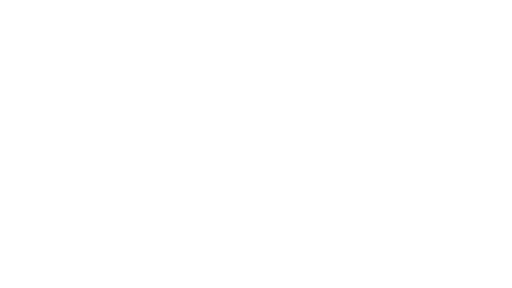
t = 0.00 s
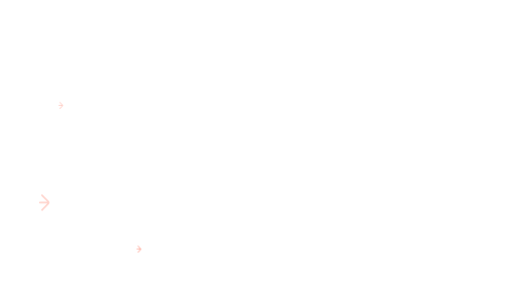
t = 0.55 s
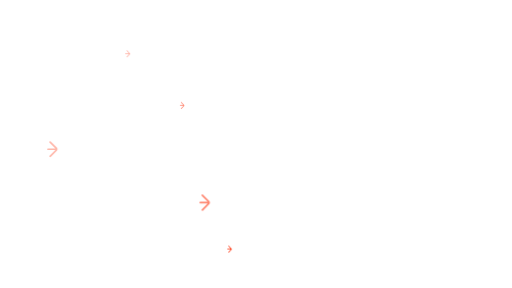
t = 1.08 s
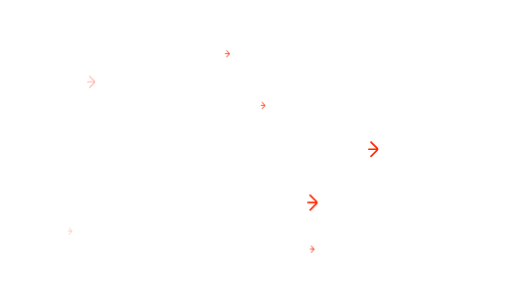
t = 1.60 s
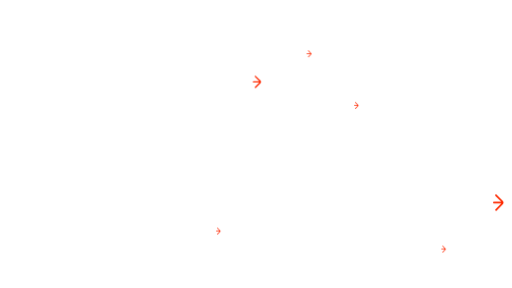
t = 2.12 s
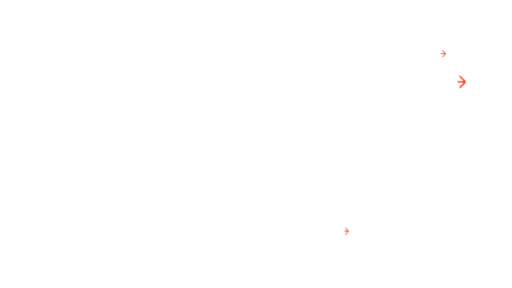
t = 2.67 s

The animated SVG that drew these frames (rendered in a browser with its animation timeline set to each time). Animation: 14 CSS @keyframes rules; one cycle of 3.20 s, repeats indefinitely.

<?xml version="1.0" encoding="UTF-8" standalone="no"?>
<!-- Created with Keyshape -->
<svg xmlns="http://www.w3.org/2000/svg" shape-rendering="geometricPrecision" text-rendering="geometricPrecision" viewBox="0 0 1920 1080" style="white-space: pre;">
    <style>
@keyframes a0_t { 0% { transform: translate(-616.148321px,503.682423px); } 25% { transform: translate(-616.148321px,503.682423px); animation-timing-function: cubic-bezier(0,0,0.58,1); } 96.875% { transform: translate(3186.942111px,503.682423px); } 100% { transform: translate(3186.942111px,503.682423px); } }
@keyframes a0_o { 0% { opacity: 0; } 25% { opacity: 0; animation-timing-function: cubic-bezier(0.295,0.5,0.795,0.31); } 48.8125% { opacity: 1; } 100% { opacity: 1; } }
@keyframes a1_t { 0% { transform: translate(-195.103px,895.77505px); animation-timing-function: cubic-bezier(0.295,0.5,0.795,0.31); } 78.6562% { transform: translate(2486.631px,895.77505px); } 100% { transform: translate(2486.631px,895.77505px); } }
@keyframes a1_o { 0% { opacity: 0; animation-timing-function: cubic-bezier(0.295,0.5,0.795,0.31); } 31.25% { opacity: 1; } 100% { opacity: 1; } }
@keyframes a2_t { 0% { transform: translate(-195.103px,356.87305px); } 9.375% { transform: translate(-195.103px,356.87305px); animation-timing-function: cubic-bezier(0.295,0.5,0.795,0.31); } 88.0312% { transform: translate(2486.631px,356.87305px); } 100% { transform: translate(2486.631px,356.87305px); } }
@keyframes a2_o { 0% { opacity: 0; } 9.375% { opacity: 0; animation-timing-function: cubic-bezier(0.295,0.5,0.795,0.31); } 40.625% { opacity: 1; } 100% { opacity: 1; } }
@keyframes a3_t { 0% { transform: translate(-195.103px,828.339906px); } 43.75% { transform: translate(-195.103px,828.339906px); animation-timing-function: cubic-bezier(0.295,0.5,0.795,0.31); } 100% { transform: translate(2486.631px,828.339906px); } }
@keyframes a3_o { 0% { opacity: 0; } 43.75% { opacity: 0; animation-timing-function: cubic-bezier(0.295,0.5,0.795,0.31); } 66.0938% { opacity: 1; } 100% { opacity: 1; } }
@keyframes a4_t { 0% { transform: translate(-195.103px,163.03905px); } 18.75% { transform: translate(-195.103px,163.03905px); animation-timing-function: cubic-bezier(0.295,0.5,0.795,0.31); } 97.4062% { transform: translate(2583.801px,163.03905px); } 100% { transform: translate(2583.801px,163.03905px); } }
@keyframes a4_o { 0% { opacity: 0; } 18.75% { opacity: 0; animation-timing-function: cubic-bezier(0.295,0.5,0.795,0.31); } 50% { opacity: 1; } 100% { opacity: 1; } }
@keyframes a5_t { 0% { transform: translate(-246.296px,688.996474px); } 12.5% { transform: translate(-246.296px,688.996474px); animation-timing-function: cubic-bezier(0.295,0.5,0.795,0.31); } 73.375% { transform: translate(2507.071px,688.996474px); } 100% { transform: translate(2507.071px,688.996474px); } }
@keyframes a5_o { 0% { opacity: 0; } 12.5% { opacity: 0; animation-timing-function: cubic-bezier(0.295,0.5,0.795,0.31); } 41% { opacity: 1; } 100% { opacity: 1; } }
@keyframes a6_t { 0% { transform: translate(-224.924px,243.98105px); } 43.75% { transform: translate(-224.924px,243.98105px); animation-timing-function: cubic-bezier(0.295,0.5,0.795,0.31); } 90.625% { transform: translate(2523.141px,243.98105px); } 100% { transform: translate(2523.141px,243.98105px); } }
@keyframes a6_o { 0% { opacity: 0; } 43.75% { opacity: 0; animation-timing-function: cubic-bezier(0.295,0.5,0.795,0.31); } 65.6875% { opacity: 1; } 100% { opacity: 1; } }
    </style>
    <path class="c" d="M105.548,61.8663L82.4194,84.9948C81.7854,85.6281,81.1522,85.9447,80.201,85.9447C77.6668,85.9447,76.0828,82.4598,77.984,80.5588L99.5277,59.0148L72.3651,59.0148C70.7809,59.0148,69.1968,57.4308,69.1968,55.8466C69.1968,54.2625,70.7809,52.6784,72.3651,52.6784L99.5277,52.6784L77.984,31.1343C75.132,28.2829,79.5678,23.8473,82.4194,26.6987L105.23,49.5101C108.716,52.9952,108.716,58.698,105.548,61.8663Z" stroke-width="0px" fill="#fe2a00" opacity="0" transform="translate(-604.229,513.177) translate(-11.919,-9.49495)" style="animation: 3.2s linear infinite both a0_t, 3.2s linear infinite both a0_o;"/>
    <path class="c" d="M63.5102,41.1386L53.6665,50.9825C53.3967,51.252,53.1272,51.3868,52.7223,51.3868C51.6437,51.3868,50.9695,49.9036,51.7787,49.0944L60.948,39.925L49.0494,39.925C48.3751,39.925,47.7009,39.2508,47.7009,38.5766C47.7009,37.9023,48.3751,37.2281,49.0494,37.2281L60.948,37.2281L51.7787,28.0586C50.5649,26.845,52.4528,24.9572,53.6665,26.1708L63.3751,35.8797C64.8586,37.363,64.8586,39.7902,63.5102,41.1386Z" stroke-width="0px" fill="#fe2a00" opacity="0" transform="translate(-183.184,905.27) translate(-11.919,-9.49495)" style="animation: 3.2s linear infinite both a1_t, 3.2s linear infinite both a1_o;"/>
    <path class="c" d="M63.5102,41.1386L53.6665,50.9825C53.3967,51.252,53.1272,51.3868,52.7223,51.3868C51.6437,51.3868,50.9695,49.9036,51.7787,49.0944L60.948,39.925L48.7798,39.925L49.3696,39.925C48.6953,39.925,48.0211,39.2508,48.0211,38.5766C48.0211,37.9023,48.6953,37.2281,49.3696,37.2281L60.948,37.2281L51.7787,28.0586C50.5649,26.845,52.4528,24.9572,53.6665,26.1708L63.3751,35.8797C64.8586,37.363,64.8586,39.7902,63.5102,41.1386Z" stroke-width="0px" fill="#fe2a00" opacity="0" transform="translate(-183.184,366.368) translate(-11.919,-9.49495)" style="animation: 3.2s linear infinite both a2_t, 3.2s linear infinite both a2_o;"/>
    <path class="c" d="M63.5102,41.1386L53.6665,50.9825C53.3967,51.252,53.1272,51.3868,52.7223,51.3868C51.6437,51.3868,50.9695,49.9036,51.7787,49.0944L60.948,39.925L48.7798,39.925L49.3696,39.925C48.6953,39.925,48.0211,39.2508,48.0211,38.5766C48.0211,37.9023,48.6953,37.2281,49.3696,37.2281L60.948,37.2281L51.7787,28.0586C50.5649,26.845,52.4528,24.9572,53.6665,26.1708L63.3751,35.8797C64.8586,37.363,64.8586,39.7902,63.5102,41.1386Z" stroke-width="0px" fill="#fe2a00" opacity="0" transform="translate(-183.184,837.835) translate(-11.919,-9.49495)" style="animation: 3.2s linear infinite both a3_t, 3.2s linear infinite both a3_o;"/>
    <path class="c" d="M63.5102,41.1386L53.6665,50.9825C53.3967,51.252,53.1272,51.3868,52.7223,51.3868C51.6437,51.3868,50.9695,49.9036,51.7787,49.0944L60.948,39.925L47.4398,39.925C46.7655,39.925,46.0913,39.2508,46.0913,38.5766C46.0913,37.9023,46.7655,37.2281,47.4398,37.2281L60.948,37.2281L51.7787,28.0586C50.5649,26.845,52.4528,24.9572,53.6665,26.1708L63.3751,35.8797C64.8586,37.363,64.8586,39.7902,63.5102,41.1386Z" stroke-width="0px" fill="#fe2a00" opacity="0" transform="translate(-183.184,172.534) translate(-11.919,-9.49495)" style="animation: 3.2s linear infinite both a4_t, 3.2s linear infinite both a4_o;"/>
    <path class="c" d="M124.977,76.7812L101.262,100.496C100.613,101.145,99.9632,101.47,98.9879,101.47C96.3895,101.47,94.7653,97.8968,96.7147,95.9475L118.805,73.8574L91.3905,73.8574C89.7661,73.8574,88.1419,72.2332,88.1419,70.6088C88.1419,68.9846,89.7661,67.3603,91.3905,67.3603L118.805,67.3603L96.7147,45.27C93.7904,42.3463,98.3386,37.7983,101.262,40.722L124.652,64.1117C128.226,67.6851,128.226,73.5325,124.977,76.7812Z" stroke-width="0px" fill="#fe2a00" opacity="0" transform="translate(-234.377,698.491) translate(-11.919,-9.49495)" style="animation: 3.2s linear infinite both a5_t, 3.2s linear infinite both a5_o;"/>
    <path class="c" d="M106.4,67.6213L88.5558,85.4655C88.0675,85.9538,87.5785,86.1983,86.8447,86.1983C84.8895,86.1983,83.6674,83.5097,85.1342,82.043L101.756,65.4213L79.9759,65.4213C78.7536,65.4213,77.5315,64.1992,77.5315,62.9769C77.5315,61.7548,78.7536,60.5326,79.9759,60.5326L101.756,60.5326L85.1342,43.9108C82.9338,41.7109,86.3561,38.2888,88.5558,40.4887L106.156,58.0882C108.845,60.777,108.845,65.1769,106.4,67.6213Z" stroke-width="0px" fill="#fe2a00" opacity="0" transform="translate(-213.005,253.476) translate(-11.919,-9.49495)" style="animation: 3.2s linear infinite both a6_t, 3.2s linear infinite both a6_o;"/>
</svg>
